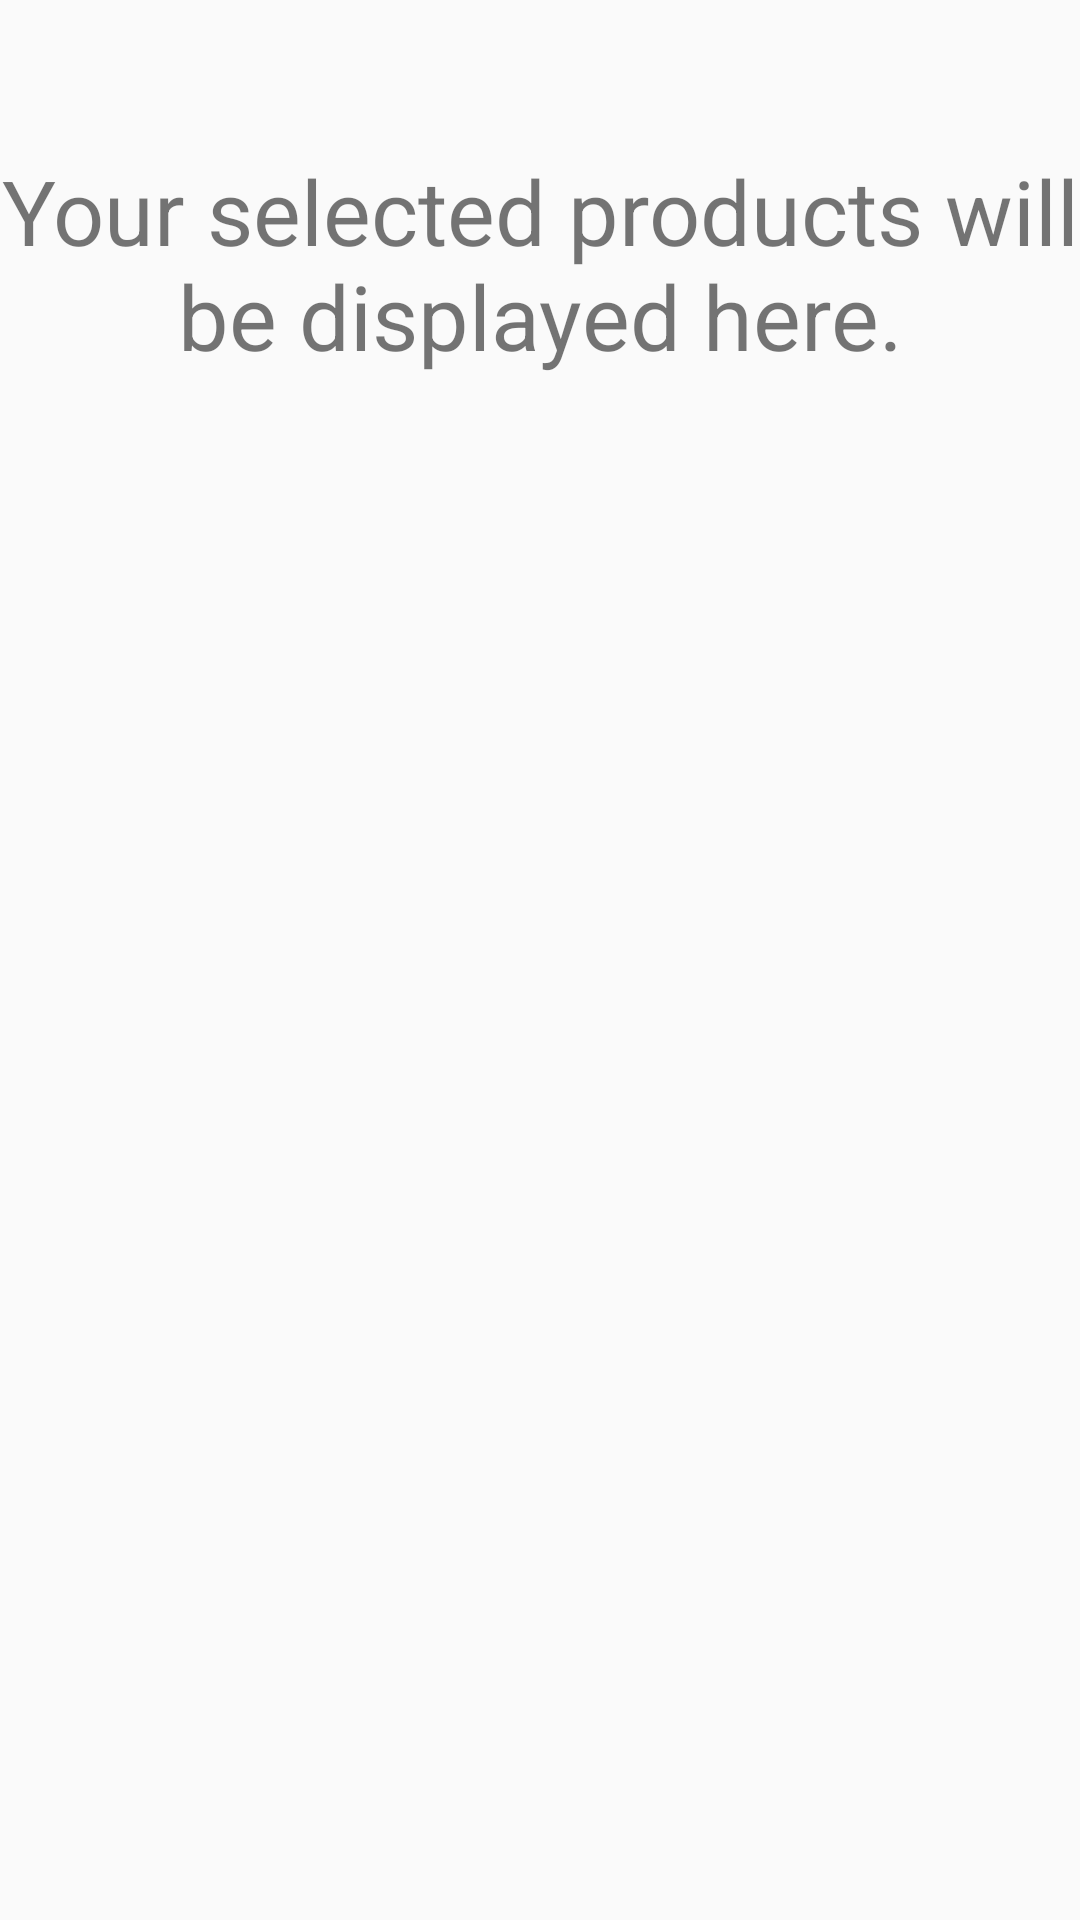

Here is an Android app screen rendered from its layout file. Give the layout XML and the strings, colors and styles it references.
<!-- AndroidManifest.xml: application theme AppTheme -->
<!-- res/layout/activity_cart.xml -->
<?xml version="1.0" encoding="utf-8"?>
<LinearLayout xmlns:android="http://schemas.android.com/apk/res/android"
    android:orientation="vertical" android:layout_width="match_parent"
    android:layout_height="match_parent">

    <TextView
        android:id="@+id/textView2"
        android:layout_width="match_parent"
        android:layout_height="wrap_content"
        android:gravity="center_vertical|center_horizontal"
        android:paddingTop="50dp"
        android:text="Your selected products will be displayed here."
        android:textSize="30sp" />
</LinearLayout>
<!-- resources referenced by this layout -->
<resources>
  <style name="AppTheme" parent="Theme.AppCompat.Light.DarkActionBar">
          
          <item name="colorPrimary">#ff8c00</item>
          <item name="colorPrimaryDark">@color/colorPrimaryDark</item>
          <item name="colorAccent">#ff8c00</item>
      </style>
  <!-- not gathered from this repository: default colours our renderer supplied (Android Studio template values) -->
  <color name="colorPrimaryDark">#FF3700B3</color>
</resources>
